Dataset: classification_dataset (GitHub, SahanaK17/Coffee_Fruit_Prediction). Classes: overripe, ripe, unripe.

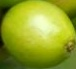
Label: unripe

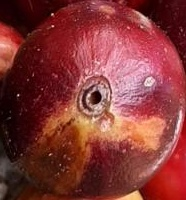
Label: overripe

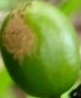
Label: unripe

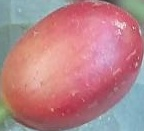
Label: ripe

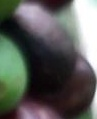
Label: overripe

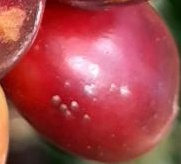
Label: ripe
